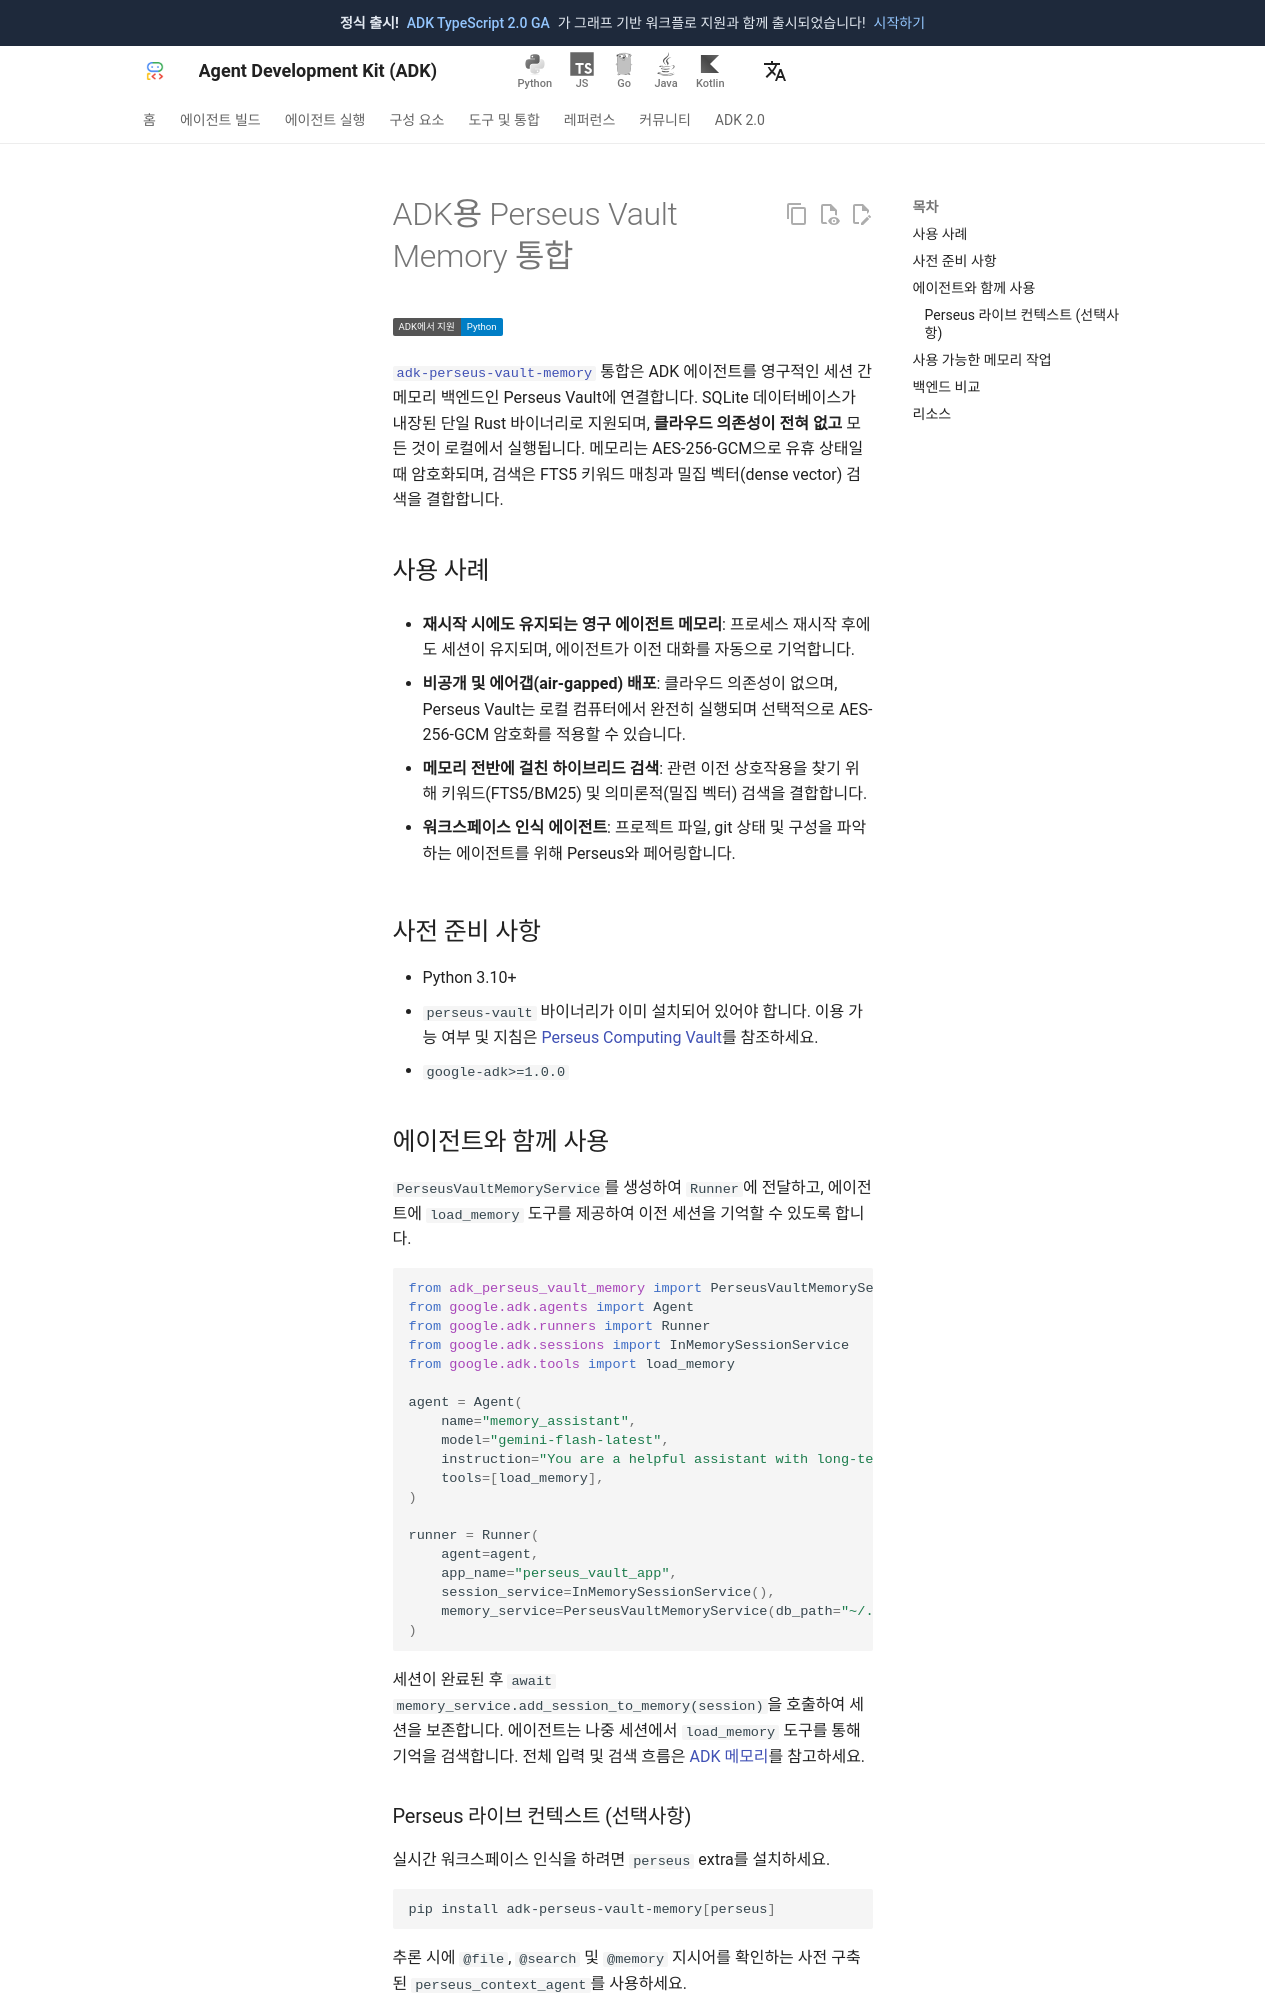

repository: adk-labs/adk-docs · page: ko/integrations/perseus-vault/index.html · generator: mkdocs

---
catalog_title: Perseus Vault Memory
catalog_description: ADK 에이전트에 영구적이고 로컬 암호화된 세션 간 메모리를 추가합니다
catalog_icon: /integrations/assets/perseus-vault.svg
catalog_tags: ["data"]
---

# ADK용 Perseus Vault Memory 통합

<div class="language-support-tag">
  <span class="lst-supported">ADK에서 지원</span><span class="lst-python">Python</span>
</div>

[`adk-perseus-vault-memory`](https://pypi.org/project/adk-perseus-vault-memory/) 통합은 ADK 에이전트를 영구적인 세션 간 메모리 백엔드인 Perseus Vault에 연결합니다. SQLite 데이터베이스가 내장된 단일 Rust 바이너리로 지원되며, **클라우드 의존성이 전혀 없고** 모든 것이 로컬에서 실행됩니다. 메모리는 AES-256-GCM으로 유휴 상태일 때 암호화되며, 검색은 FTS5 키워드 매칭과 밀집 벡터(dense vector) 검색을 결합합니다.

## 사용 사례

- **재시작 시에도 유지되는 영구 에이전트 메모리**: 프로세스 재시작 후에도 세션이 유지되며, 에이전트가 이전 대화를 자동으로 기억합니다.

- **비공개 및 에어갭(air-gapped) 배포**: 클라우드 의존성이 없으며, Perseus Vault는 로컬 컴퓨터에서 완전히 실행되며 선택적으로 AES-256-GCM 암호화를 적용할 수 있습니다.

- **메모리 전반에 걸친 하이브리드 검색**: 관련 이전 상호작용을 찾기 위해 키워드(FTS5/BM25) 및 의미론적(밀집 벡터) 검색을 결합합니다.

- **워크스페이스 인식 에이전트**: 프로젝트 파일, git 상태 및 구성을 파악하는 에이전트를 위해 Perseus와 페어링합니다.

## 사전 준비 사항

- Python 3.10+
- `perseus-vault` 바이너리가 이미 설치되어 있어야 합니다. 이용 가능 여부 및 지침은 [Perseus Computing Vault](https://perseus.observer/vault/)를 참조하세요.
- `google-adk>=1.0.0`

## 에이전트와 함께 사용

`PerseusVaultMemoryService`를 생성하여 `Runner`에 전달하고, 에이전트에 `load_memory` 도구를 제공하여 이전 세션을 기억할 수 있도록 합니다.

```python
from adk_perseus_vault_memory import PerseusVaultMemoryService
from google.adk.agents import Agent
from google.adk.runners import Runner
from google.adk.sessions import InMemorySessionService
from google.adk.tools import load_memory

agent = Agent(
    name="memory_assistant",
    model="gemini-flash-latest",
    instruction="You are a helpful assistant with long-term memory.",
    tools=[load_memory],
)

runner = Runner(
    agent=agent,
    app_name="perseus_vault_app",
    session_service=InMemorySessionService(),
    memory_service=PerseusVaultMemoryService(db_path="~/.adk/vault.db"),
)
```

세션이 완료된 후 `await memory_service.add_session_to_memory(session)`을 호출하여 세션을 보존합니다. 에이전트는 나중 세션에서 `load_memory` 도구를 통해 기억을 검색합니다. 전체 입력 및 검색 흐름은 [ADK 메모리](/ko/sessions/memory/)를 참고하세요.
